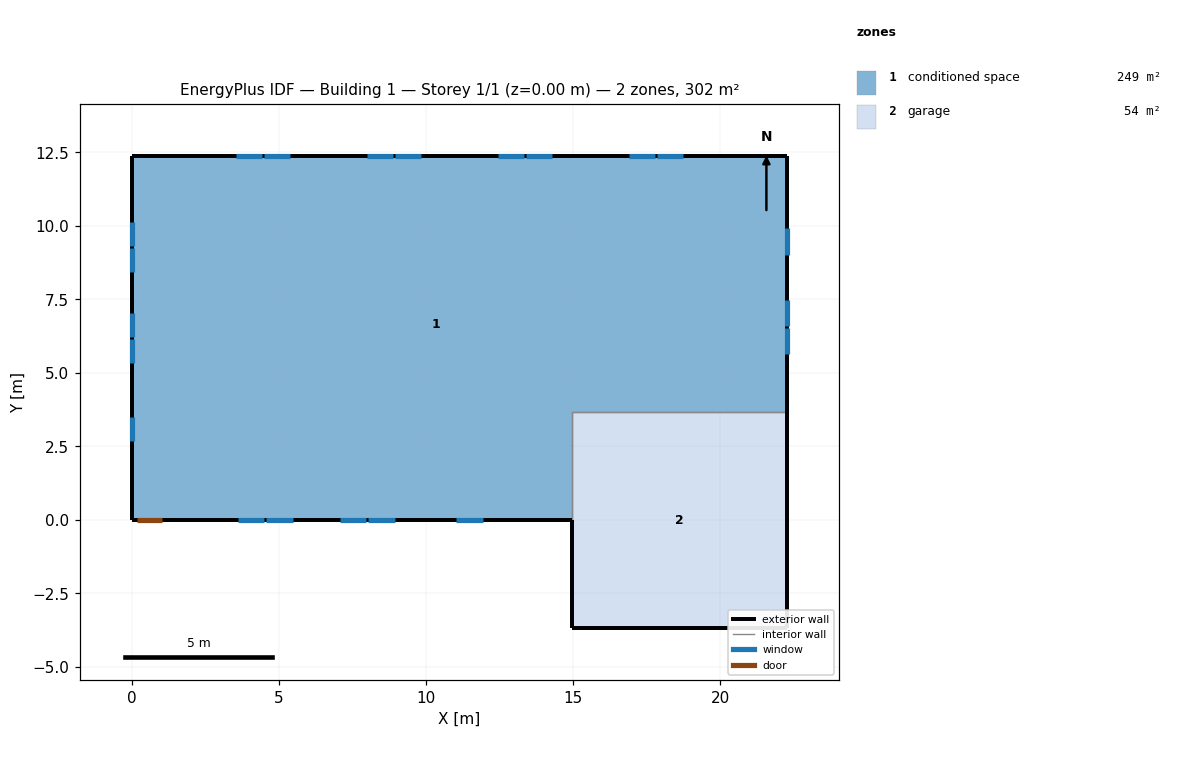
=== STOREY PLAN SPEC (per zone: floor XY polygon, exterior-wall plan segments, windows/doors) ===
zone 1: conditioned space  (248.8 m²)
  floor: (0.00, 0.00) (0.00, 12.37) (22.27, 12.37) (22.27, 3.66) (14.96, 3.66) (14.96, 0.00)
  exterior wall: (22.27, 12.37) – (22.27, 3.66)  [8.7 m]
    window: (22.27, 5.64) – (22.27, 6.53)  [1.1 m²]
    window: (22.27, 6.59) – (22.27, 7.49)  [1.1 m²]
    window: (22.27, 9.02) – (22.27, 9.91)  [1.1 m²]
  exterior wall: (14.96, 0.00) – (1.05, 0.00)  [13.9 m]
    window: (3.59, 0.00) – (4.49, 0.00)  [1.1 m²]
    window: (4.56, 0.00) – (5.46, 0.00)  [1.1 m²]
    window: (7.07, 0.00) – (7.97, 0.00)  [1.1 m²]
    window: (8.03, 0.00) – (8.94, 0.00)  [1.1 m²]
    window: (11.03, 0.00) – (11.93, 0.00)  [1.1 m²]
  exterior wall: (1.05, 0.00) – (0.13, 0.00)  [0.9 m]
    door: (0.15, 0.00) – (1.02, 0.00)  [1.9 m²]
  exterior wall: (0.13, 0.00) – (0.00, 0.00)  [0.1 m]
  exterior wall: (0.00, 0.00) – (0.00, 12.37)  [12.4 m]
    window: (0.00, 10.13) – (0.00, 9.31)  [0.9 m²]
    window: (0.00, 9.25) – (0.00, 8.43)  [0.9 m²]
    window: (0.00, 7.04) – (0.00, 6.22)  [0.9 m²]
    window: (0.00, 6.16) – (0.00, 5.33)  [0.9 m²]
    window: (0.00, 3.51) – (0.00, 2.68)  [0.9 m²]
  exterior wall: (0.00, 12.37) – (22.27, 12.37)  [22.3 m]
    window: (18.72, 12.37) – (17.85, 12.37)  [1.0 m²]
    window: (17.79, 12.37) – (16.91, 12.37)  [1.0 m²]
    window: (14.27, 12.37) – (13.39, 12.37)  [1.0 m²]
    window: (13.33, 12.37) – (12.46, 12.37)  [1.0 m²]
    window: (9.81, 12.37) – (8.94, 12.37)  [1.0 m²]
    window: (8.88, 12.37) – (8.00, 12.37)  [1.0 m²]
    window: (5.36, 12.37) – (4.48, 12.37)  [1.0 m²]
    window: (4.42, 12.37) – (3.55, 12.37)  [1.0 m²]
  interior walls: 2
zone 2: garage  (53.5 m²)
  floor: (14.96, -3.66) (14.96, 3.66) (22.27, 3.66) (22.27, -3.66)
  exterior wall: (14.96, 0.00) – (14.96, -3.66)  [3.7 m]
  exterior wall: (22.27, 3.66) – (22.27, -3.66)  [7.3 m]
  exterior wall: (22.27, -3.66) – (14.96, -3.66)  [7.3 m]
  interior walls: 2

=== DERIVED (storey summary) ===
Building: Building 1
Storey: 1 of 1  (floor level z = 0.00 m)
Storey gross floor area: 302.3 m²
Zones on this storey: 2
  - conditioned space: floor 248.8 m²; exterior wall 58.3 m (142.2 m²); 21 window(s) 21.3 m²; WWR 15.0%; 1 door(s)
  - garage: floor 53.5 m²; exterior wall 18.3 m (44.6 m²); WWR 0.0%
Zone adjacency (shared interzone walls):
  - conditioned space ↔ garage